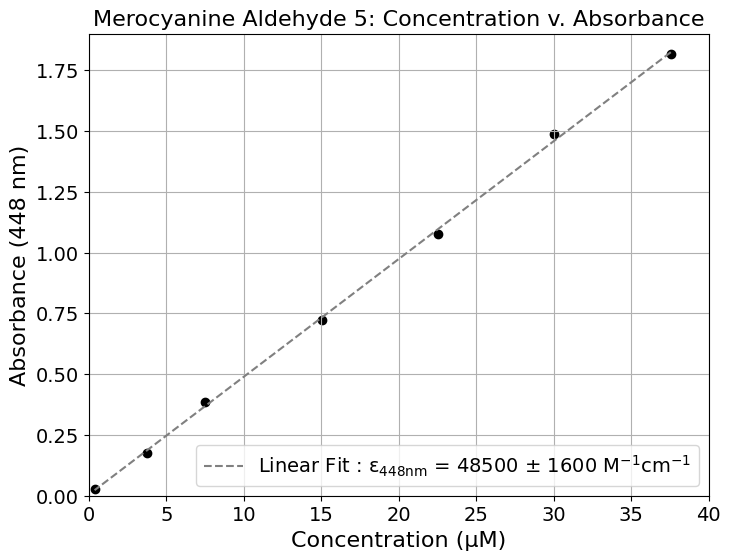

Write Python code to recreate this figure. (Note: this script raises an exception after producing the figure.)
import pandas as pd
import matplotlib.pyplot as plt
import matplotlib as mpl
import numpy as np

csfont = {'fontname':'Times New Roman',
          'size'    :14}
titlefont = {'fontname':'Times New Roman',
          'size'    :16}

concentrations = [9.5*(10**(-3)), 7.6*(10**(-3)), 5.7*(10**(-3)), 3.8*(10**(-3)), 1.9*(10**(-3)), 9.5*(10**(-4)), 9.5*(10**(-5))]
concentrations = np.array(concentrations)*10**6/253
absorbance448 = [1.814843655, 1.48782897, 1.076797485, 0.723665953, 0.384079099, 0.17765595, 0.025996104]


fit = np.polyfit(concentrations, absorbance448, 1, full=True)
coefficients = fit[0]
m,c = coefficients[0],coefficients[1]
residuals = fit[1]

fit_values = np.polyval([m, c], concentrations)

mpl.rcParams['mathtext.fontset'] = 'stix'
mpl.rcParams["mathtext.default"] = 'regular'
mpl.rcParams['font.family'] = 'STIXGeneral'
plt.rcParams['font.family'] = 'times'

plt.figure(figsize=(8, 6))
plt.grid(True)
plt.scatter(concentrations, absorbance448, color='k')
plt.plot(concentrations, fit_values, color='gray', linestyle='--', label=f"Linear Fit : $ε_{{448 nm}}$ = {int(float('%.3g' % (m*10**6)))} $ \pm$ ${int(float('%.2g' % (residuals[0]*10**6)))}$ $M^{{-1}} cm^{{-1}}$")

plt.xlabel("Concentration (µM)", **titlefont)
plt.xlim(0, 40)
plt.xticks([0, 5, 10, 15, 20, 25, 30, 35, 40],**csfont)
plt.ylabel("Absorbance (448 nm)", **titlefont)
plt.ylim(0, 1.9)
plt.yticks([0.00, 0.25, 0.50, 0.75, 1.00, 1.25, 1.50, 1.75],**csfont)
plt.title("Merocyanine Aldehyde 5: Concentration v. Absorbance", **titlefont)
plt.legend(prop = {'size': 14}, loc = 'lower right')

plt.savefig("Calibration_Curves/250221_MCy.pdf")
print(residuals)
